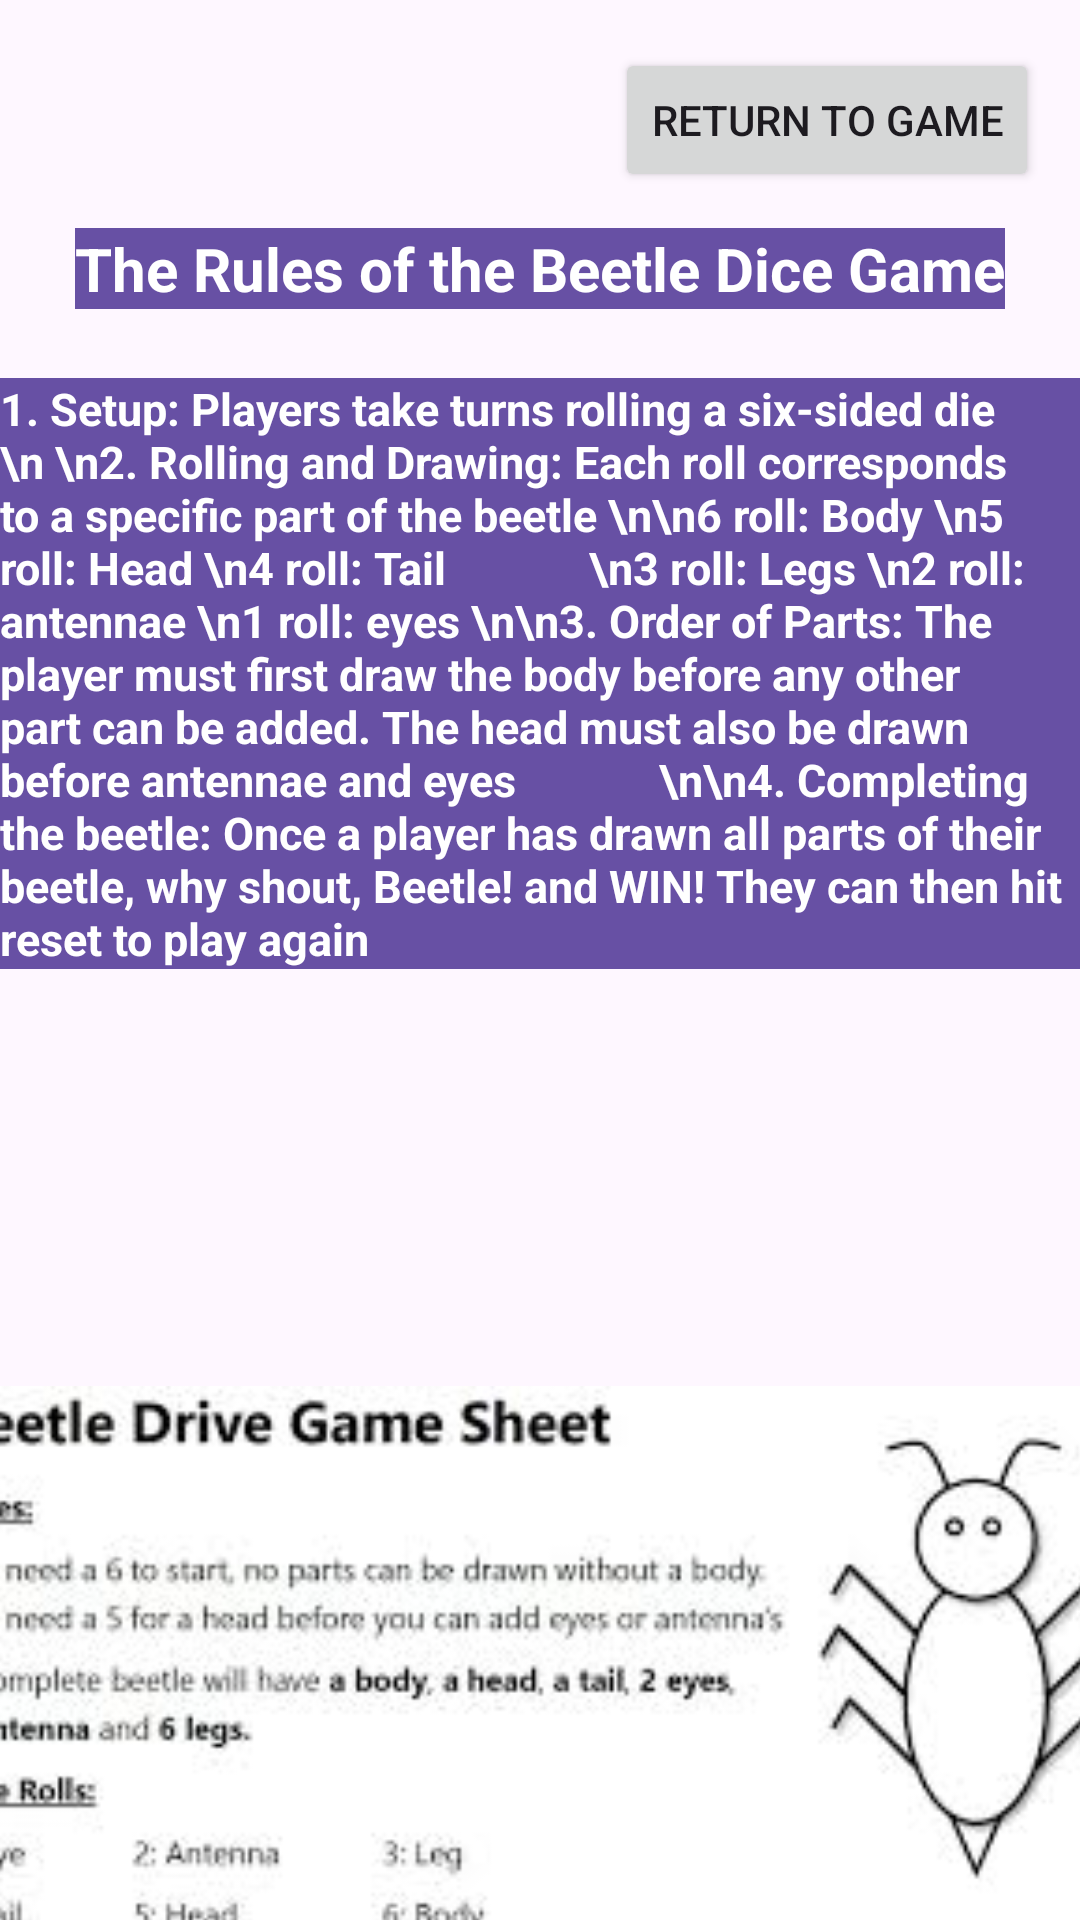

Layout XML and referenced resources for this Android screen:
<!-- AndroidManifest.xml: application theme Theme.Calvin_Wu_Assignment_2 -->
<!-- res/layout/activity_rules.xml -->
<?xml version="1.0" encoding="utf-8"?>
<layout xmlns:android="http://schemas.android.com/apk/res/android"
    xmlns:app="http://schemas.android.com/apk/res-auto"
    xmlns:tools="http://schemas.android.com/tools">
    <androidx.constraintlayout.widget.ConstraintLayout
        android:id="@+id/main"
        android:layout_width="match_parent"
        android:layout_height="match_parent"
        android:fitsSystemWindows="true"
        android:background="@drawable/background"
        tools:context=".RulesActivity">

        <Button
            android:id="@+id/returnToGame"
            android:layout_width="wrap_content"
            android:layout_height="wrap_content"
            android:layout_marginTop="16dp"
            android:text="Return To Game"
            app:layout_constraintEnd_toEndOf="parent"
            app:layout_constraintHorizontal_bias="0.938"
            app:layout_constraintStart_toStartOf="parent"
            app:layout_constraintTop_toTopOf="parent" />

        <TextView
            android:id="@+id/rulesTitle"
            android:layout_width="wrap_content"
            android:layout_height="wrap_content"
            android:layout_marginTop="76dp"
            android:background="?attr/colorPrimary"
            android:text="The Rules of the Beetle Dice Game"
            android:textColor="@android:color/white"
            android:textSize="20dp"
            android:textStyle="bold"
            app:layout_constraintEnd_toEndOf="parent"
            app:layout_constraintStart_toStartOf="parent"
            app:layout_constraintTop_toTopOf="parent" />

        <TextView
            android:id="@+id/rules"
            android:layout_width="wrap_content"
            android:layout_height="wrap_content"
            android:layout_marginTop="50dp"
            android:text="1. Setup: Players take turns rolling a six-sided die
            \n \n2. Rolling and Drawing: Each roll corresponds to a specific part of the beetle \n\n6 roll: Body \n5 roll: Head \n4 roll: Tail
            \n3 roll: Legs \n2 roll: antennae \n1 roll: eyes \n\n3. Order of Parts: The player must first draw the body before any other part can be added. The head must also be drawn before antennae and eyes
            \n\n4. Completing the beetle: Once a player has drawn all parts of their beetle, why shout, Beetle! and WIN! They can then hit reset to play again "
            android:textStyle="bold"
            android:textSize="15dp"
            android:textColor="@android:color/white"
            android:background="?attr/colorPrimary"
            app:layout_constraintEnd_toEndOf="@+id/rulesTitle"
            app:layout_constraintStart_toStartOf="@+id/rulesTitle"
            app:layout_constraintTop_toTopOf="@+id/rulesTitle" />

        <ImageView
            android:layout_width="500dp"
            android:layout_height="190dp"
            android:layout_marginTop="336dp"
            android:src="@drawable/rules_icon"
            app:layout_constraintEnd_toEndOf="@+id/rules"
            app:layout_constraintHorizontal_bias="0.505"
            app:layout_constraintStart_toStartOf="@+id/rules"
            app:layout_constraintTop_toTopOf="@+id/rules" />


    </androidx.constraintlayout.widget.ConstraintLayout>
</layout>
<!-- resources referenced by this layout -->
<resources>
  <!-- drawable rules_icon: jpeg bitmap (drawable, 9411 bytes) -->
  <style name="Theme.Calvin_Wu_Assignment_2" parent="Base.Theme.Calvin_Wu_Assignment_2" />
  <style name="Base.Theme.Calvin_Wu_Assignment_2" parent="Theme.Material3.DayNight.NoActionBar">
          
          
      </style>
</resources>
